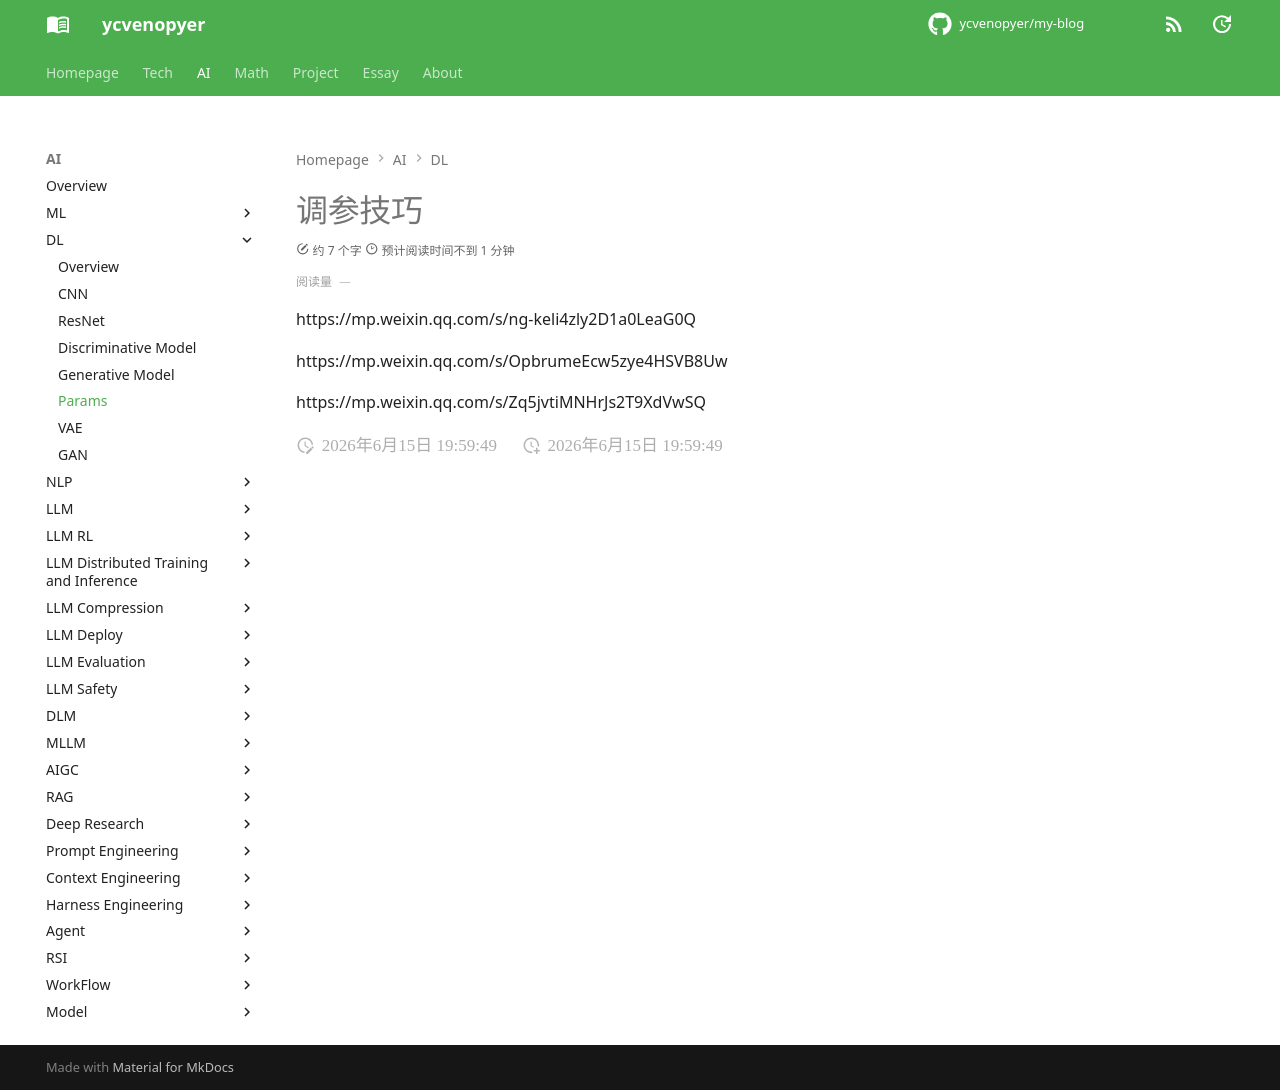

repository: ycvenopyer/my-blog · page: ai-note/dl/params/index.html · generator: mkdocs

# 调参技巧

https://mp.weixin.qq.com/s/ng-keli4zly2D1a0LeaG0Q

https://mp.weixin.qq.com/s/OpbrumeEcw5zye4HSVB8Uw

https://mp.weixin.qq.com/s/Zq5jvtiMNHrJs2T9XdVwSQ
